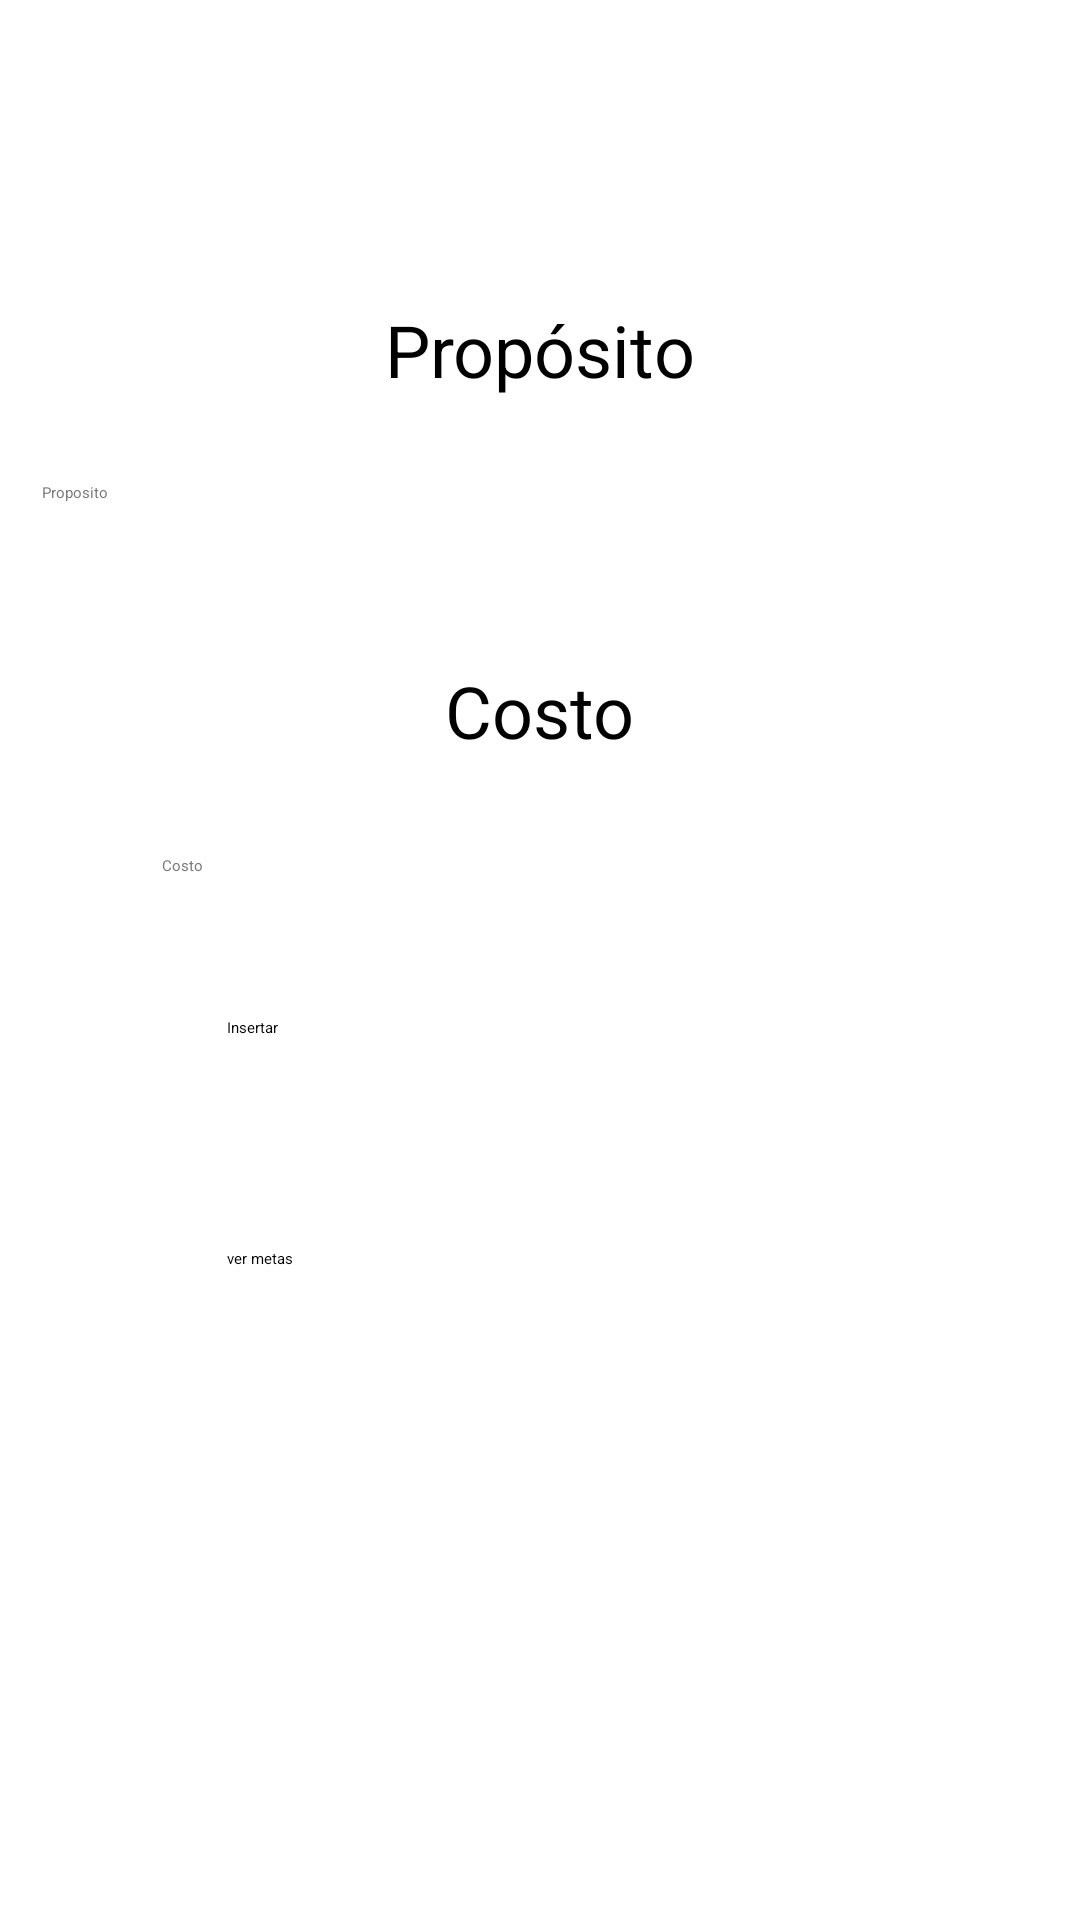

The Android layout XML behind this screen, and the referenced resources:
<!-- AndroidManifest.xml: application theme Theme.Alcancia12 -->
<!-- res/layout/fragment_metas.xml -->
<?xml version="1.0" encoding="utf-8"?>
<androidx.constraintlayout.widget.ConstraintLayout xmlns:android="http://schemas.android.com/apk/res/android"
    xmlns:app="http://schemas.android.com/apk/res-auto"
    xmlns:tools="http://schemas.android.com/tools"
    android:id="@+id/linearLayout3"
    android:layout_width="match_parent"
    android:layout_height="match_parent"
    tools:context=".Metas">

    <EditText
        android:id="@+id/inputCosto"
        android:layout_width="0dp"
        android:layout_height="49dp"
        android:layout_marginStart="54dp"
        android:layout_marginEnd="54dp"
        android:layout_marginBottom="15dp"
        android:hint="Costo"
        android:inputType="text"
        android:paddingTop="10dp"
        android:textColor="@color/primaryTextColor"
        android:textColorHint="#7A7A7A"
        app:layout_constraintBottom_toTopOf="@+id/btn_add"
        app:layout_constraintEnd_toEndOf="parent"
        app:layout_constraintStart_toStartOf="parent"
        app:layout_constraintTop_toBottomOf="@+id/textView7" />

    <EditText
        android:id="@+id/inputProposito"
        android:layout_width="332dp"
        android:layout_height="49dp"
        android:layout_marginStart="44dp"
        android:layout_marginEnd="44dp"
        android:layout_marginBottom="21dp"
        android:hint="Proposito"
        android:inputType="text"
        android:paddingTop="10dp"
        android:textColor="@color/primaryTextColor"
        android:textColorHint="#7A7A7A"
        app:layout_constraintBottom_toTopOf="@+id/textView7"
        app:layout_constraintEnd_toEndOf="parent"
        app:layout_constraintStart_toStartOf="parent"
        app:layout_constraintTop_toBottomOf="@+id/textView6" />

    <Button
        android:id="@+id/btn_add"
        android:layout_width="209dp"
        android:layout_height="49dp"
        android:layout_marginBottom="28dp"
        android:text="Insertar"
        app:layout_constraintBottom_toTopOf="@+id/btn_ver_metas"
        app:layout_constraintEnd_toEndOf="parent"
        app:layout_constraintStart_toStartOf="parent"
        app:layout_constraintTop_toBottomOf="@+id/inputCosto"
        tools:ignore="TouchTargetSizeCheck" />

    <TextView
        android:id="@+id/textView6"
        android:layout_width="wrap_content"
        android:layout_height="wrap_content"
        android:layout_marginTop="156dp"
        android:layout_marginBottom="18dp"
        android:text="Propósito"
        android:textColor="@color/primaryTextColor"
        android:textSize="24dp"
        app:layout_constraintBottom_toTopOf="@+id/inputProposito"
        app:layout_constraintEnd_toEndOf="@+id/inputProposito"
        app:layout_constraintStart_toStartOf="@+id/inputProposito"
        app:layout_constraintTop_toTopOf="parent"
        tools:text="Propósito" />

    <TextView
        android:id="@+id/textView7"
        android:layout_width="wrap_content"
        android:layout_height="wrap_content"
        android:layout_marginBottom="22dp"
        android:text="Costo"
        android:textColor="@color/primaryTextColor"
        android:textSize="24dp"
        app:layout_constraintBottom_toTopOf="@+id/inputCosto"
        app:layout_constraintEnd_toEndOf="@+id/inputProposito"
        app:layout_constraintStart_toStartOf="@+id/inputProposito"
        app:layout_constraintTop_toBottomOf="@+id/inputProposito"
        tools:text="Costo" />

    <Button
        android:id="@+id/btn_ver_metas"
        android:layout_width="209dp"
        android:layout_height="49dp"
        android:layout_marginBottom="231dp"
        android:text="ver metas"
        app:layout_constraintBottom_toBottomOf="parent"
        app:layout_constraintEnd_toEndOf="parent"
        app:layout_constraintStart_toStartOf="parent"
        app:layout_constraintTop_toBottomOf="@+id/btn_add" />


</androidx.constraintlayout.widget.ConstraintLayout>
<!-- resources referenced by this layout -->
<resources>
  <color name="primaryTextColor">#000000</color>
  <style name="Theme.Alcancia12" parent="Theme.MaterialComponents.DayNight.NoActionBar">
          
          <item name="colorPrimary">@color/primaryColor</item>
          <item name="colorPrimaryVariant">@color/primaryDarkColor</item>
          <item name="colorOnPrimary">@color/white</item>
          
          <item name="colorSecondary">@color/secondaryColor</item>
          <item name="colorSecondaryVariant">@color/secondaryDarkColor</item>
          <item name="colorOnSecondary">@color/primaryTextColor</item>
          
          <item name="android:statusBarColor" tools:targetApi="l">?attr/colorPrimaryVariant</item>
          
      </style>
  <color name="primaryColor">#e91e63</color>
  <color name="primaryDarkColor">#b0003a</color>
  <color name="white">#FFFFFFFF</color>
  <color name="secondaryColor">#009688</color>
  <color name="secondaryDarkColor">#00675b</color>
</resources>
